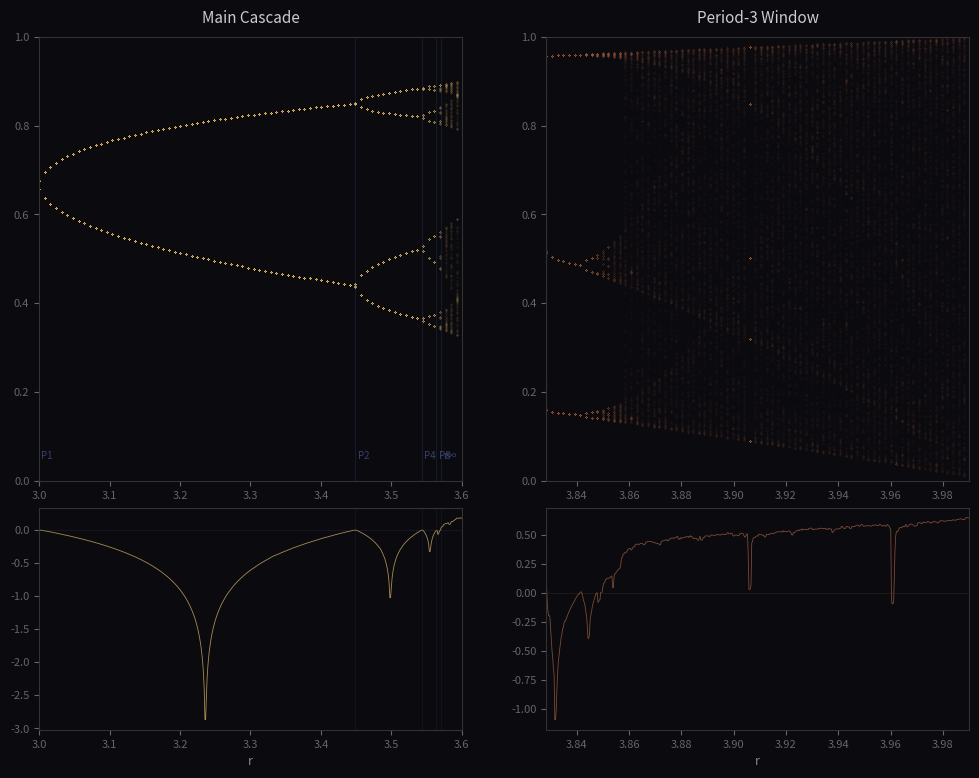

Write Python code to recreate this figure. (Note: this script raises an exception after producing the figure.)
#!/usr/bin/env python3
"""Two periodic windows side by side.

The main cascade (period-1 → period-2 → ...) and the period-3 window,
each showing bifurcation diagram above and Lyapunov exponent below.

The same fold structure at two scales. Lou's observation: "each zero in
the staircase is a fold." The zeros are periodic windows; the rises are
cascades. Each cascade is the same fold repeated."""

import numpy as np
import matplotlib
matplotlib.use('Agg')
import matplotlib.pyplot as plt

def compute_lyap(rs, n_burn=500, n_iter=1000):
    lyaps = np.zeros(len(rs))
    for i, r in enumerate(rs):
        x = 0.3
        lam = 0.0
        for j in range(n_burn + n_iter):
            x = r * x * (1 - x)
            if x <= 0 or x >= 1:
                lyaps[i] = np.nan
                break
            dx = abs(2 * r * x - r)
            if dx > 1e-15:
                lam += np.log(dx)
        else:
            lyaps[i] = lam / (n_burn + n_iter)
    return lyaps

def plot_bifurcation(ax, rs, color='#e8c170', alpha=0.25, n_burn=500):
    for r in rs[::8]:
        x = 0.3
        for _ in range(n_burn):
            x = r * x * (1 - x)
        xs = []
        for _ in range(200):
            x = r * x * (1 - x)
            xs.append(x)
        ax.plot([r] * len(xs), xs, '.', color=color, alpha=alpha,
                 markersize=0.3, rasterized=True)

# Figure
fig, axes = plt.subplots(2, 2, figsize=(12, 9),
                         gridspec_kw={'height_ratios': [1, 0.5],
                                      'hspace': 0.08, 'wspace': 0.2})
fig.patch.set_facecolor('#0a0a0f')

# --- Main cascade ---
r1 = np.linspace(3.0, 3.6, 600)
l1 = compute_lyap(r1)

ax_bif1 = axes[0, 0]
ax_bif1.set_facecolor('#0a0a0f')
plot_bifurcation(ax_bif1, r1, color='#e8c170')
for rv, lb in zip([3.0, 3.449, 3.544, 3.564, 3.5699],
                   ['P1', 'P2', 'P4', 'P8', 'r∞']):
    ax_bif1.axvline(rv, color='#5566aa', alpha=0.25, linewidth=0.5)
    ax_bif1.text(rv + 0.003, 0.05, lb, color='#5566aa', fontsize=7, alpha=0.6)
ax_bif1.set_xlim(3.0, 3.6)
ax_bif1.set_ylim(0, 1)
ax_bif1.set_title('Main Cascade', color='#ccc', fontsize=11, pad=10)
ax_bif1.tick_params(colors='#666', labelsize=8)
for s in ax_bif1.spines.values(): s.set_color('#333')

ax_lyap1 = axes[1, 0]
ax_lyap1.set_facecolor('#0a0a0f')
from scipy.ndimage import median_filter
l1s = median_filter(l1, size=3)
ax_lyap1.plot(r1, l1s, color='#e8c170', linewidth=0.6, alpha=0.7)
ax_lyap1.axhline(0, color='#5566aa', alpha=0.2, linewidth=0.5)
for rv in [3.0, 3.449, 3.544, 3.564, 3.5699]:
    ax_lyap1.axvline(rv, color='#5566aa', alpha=0.15, linewidth=0.5)
ax_lyap1.set_xlim(3.0, 3.6)
ax_lyap1.set_xlabel('r', color='#888', fontsize=9)
ax_lyap1.tick_params(colors='#666', labelsize=8)
for s in ax_lyap1.spines.values(): s.set_color('#333')

# --- Period-3 window ---
r2 = np.linspace(3.8284, 3.99, 600)
l2 = compute_lyap(r2)

ax_bif2 = axes[0, 1]
ax_bif2.set_facecolor('#0a0a0f')
plot_bifurcation(ax_bif2, r2, color='#aa6644')
ax_bif2.set_xlim(3.8284, 3.99)
ax_bif2.set_ylim(0, 1)
ax_bif2.set_title('Period-3 Window', color='#ccc', fontsize=11, pad=10)
ax_bif2.tick_params(colors='#666', labelsize=8)
for s in ax_bif2.spines.values(): s.set_color('#333')

ax_lyap2 = axes[1, 1]
ax_lyap2.set_facecolor('#0a0a0f')
l2s = median_filter(l2, size=3)
ax_lyap2.plot(r2, l2s, color='#aa6644', linewidth=0.6, alpha=0.7)
ax_lyap2.axhline(0, color='#aa6644', alpha=0.2, linewidth=0.5)
ax_lyap2.set_xlim(3.8284, 3.99)
ax_lyap2.set_xlabel('r', color='#888', fontsize=9)
ax_lyap2.tick_params(colors='#666', labelsize=8)
for s in ax_lyap2.spines.values(): s.set_color('#333')

plt.savefig('assets/periodic-windows.png', dpi=150, bbox_inches='tight',
            facecolor=fig.get_facecolor())
print("Saved assets/periodic-windows.png")
